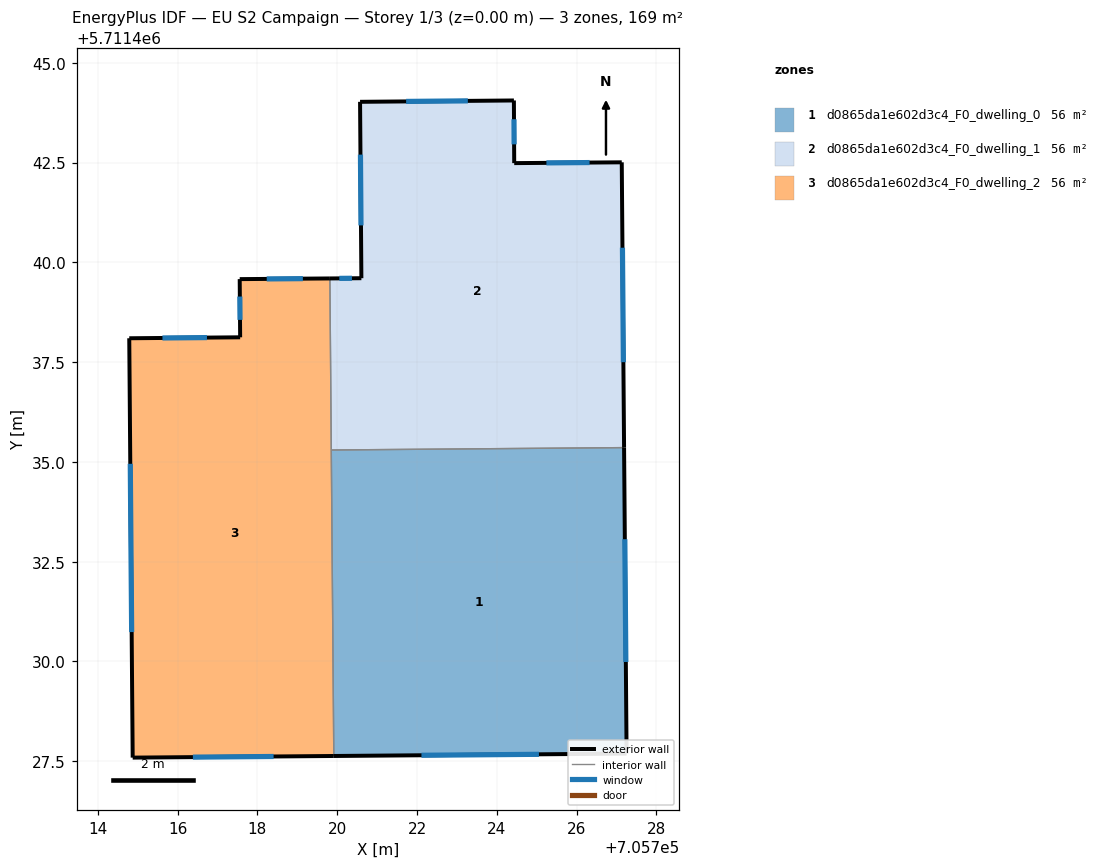
=== STOREY PLAN SPEC (per zone: floor XY polygon, exterior-wall plan segments, windows/doors) ===
zone 1: d0865da1e602d3c4_F0_dwelling_0  (56.3 m²)
  floor: (705727.19, 5711435.36) (705727.25, 5711427.69) (705719.92, 5711427.63) (705719.85, 5711435.30)
  exterior wall: (705727.25, 5711427.69) – (705727.19, 5711435.36)  [7.7 m]
    window: (705727.23, 5711429.99) – (705727.21, 5711433.06)  [3.7 m²]
  exterior wall: (705719.92, 5711427.63) – (705727.25, 5711427.69)  [7.3 m]
    window: (705722.11, 5711427.65) – (705725.06, 5711427.67)  [3.5 m²]
  interior walls: 2
zone 2: d0865da1e602d3c4_F0_dwelling_1  (56.3 m²)
  floor: (705727.13, 5711442.51) (705727.19, 5711435.36) (705719.85, 5711435.30) (705719.82, 5711439.60) (705720.61, 5711439.60) (705720.57, 5711444.02) (705724.43, 5711444.06) (705724.44, 5711442.49)
  exterior wall: (705720.61, 5711439.60) – (705719.82, 5711439.60)  [0.8 m]
    window: (705720.37, 5711439.60) – (705720.05, 5711439.60)  [0.4 m²]
  exterior wall: (705720.57, 5711444.02) – (705720.61, 5711439.60)  [4.4 m]
    window: (705720.58, 5711442.70) – (705720.60, 5711440.93)  [2.1 m²]
  exterior wall: (705724.43, 5711444.06) – (705720.57, 5711444.02)  [3.9 m]
    window: (705723.27, 5711444.05) – (705721.73, 5711444.03)  [1.9 m²]
  exterior wall: (705724.44, 5711442.49) – (705724.43, 5711444.06)  [1.6 m]
    window: (705724.43, 5711442.96) – (705724.43, 5711443.59)  [0.8 m²]
  exterior wall: (705727.13, 5711442.51) – (705724.44, 5711442.49)  [2.7 m]
    window: (705726.32, 5711442.50) – (705725.24, 5711442.49)  [1.3 m²]
  exterior wall: (705727.19, 5711435.36) – (705727.13, 5711442.51)  [7.1 m]
    window: (705727.17, 5711437.50) – (705727.15, 5711440.37)  [3.5 m²]
  interior walls: 2
zone 3: d0865da1e602d3c4_F0_dwelling_2  (56.3 m²)
  floor: (705719.82, 5711439.60) (705719.92, 5711427.63) (705714.88, 5711427.59) (705714.79, 5711438.10) (705717.57, 5711438.12) (705717.56, 5711439.58)
  exterior wall: (705714.79, 5711438.10) – (705714.88, 5711427.59)  [10.5 m]
    window: (705714.81, 5711434.95) – (705714.85, 5711430.73)  [5.1 m²]
  exterior wall: (705717.57, 5711438.12) – (705714.79, 5711438.10)  [2.8 m]
    window: (705716.74, 5711438.11) – (705715.62, 5711438.11)  [1.3 m²]
  exterior wall: (705717.56, 5711439.58) – (705717.57, 5711438.12)  [1.5 m]
    window: (705717.56, 5711439.14) – (705717.56, 5711438.56)  [0.7 m²]
  exterior wall: (705719.82, 5711439.60) – (705717.56, 5711439.58)  [2.3 m]
    window: (705719.14, 5711439.59) – (705718.23, 5711439.59)  [1.1 m²]
  exterior wall: (705714.88, 5711427.59) – (705719.92, 5711427.63)  [5.0 m]
    window: (705716.38, 5711427.60) – (705718.41, 5711427.62)  [2.4 m²]
  interior walls: 2

=== DERIVED (storey summary) ===
Building: EU S2 Campaign
Storey: 1 of 3  (floor level z = 0.00 m)
Storey gross floor area: 168.8 m²
Zones on this storey: 3
  - d0865da1e602d3c4_F0_dwelling_0: floor 56.3 m²; exterior wall 15.0 m (45.0 m²); 2 window(s) 7.2 m²; WWR 16.1%
  - d0865da1e602d3c4_F0_dwelling_1: floor 56.3 m²; exterior wall 20.5 m (61.4 m²); 6 window(s) 9.9 m²; WWR 16.1%
  - d0865da1e602d3c4_F0_dwelling_2: floor 56.3 m²; exterior wall 22.0 m (66.1 m²); 5 window(s) 10.7 m²; WWR 16.1%
Zone adjacency (shared interzone walls):
  - d0865da1e602d3c4_F0_dwelling_0 ↔ d0865da1e602d3c4_F0_dwelling_1
  - d0865da1e602d3c4_F0_dwelling_0 ↔ d0865da1e602d3c4_F0_dwelling_2
  - d0865da1e602d3c4_F0_dwelling_1 ↔ d0865da1e602d3c4_F0_dwelling_2